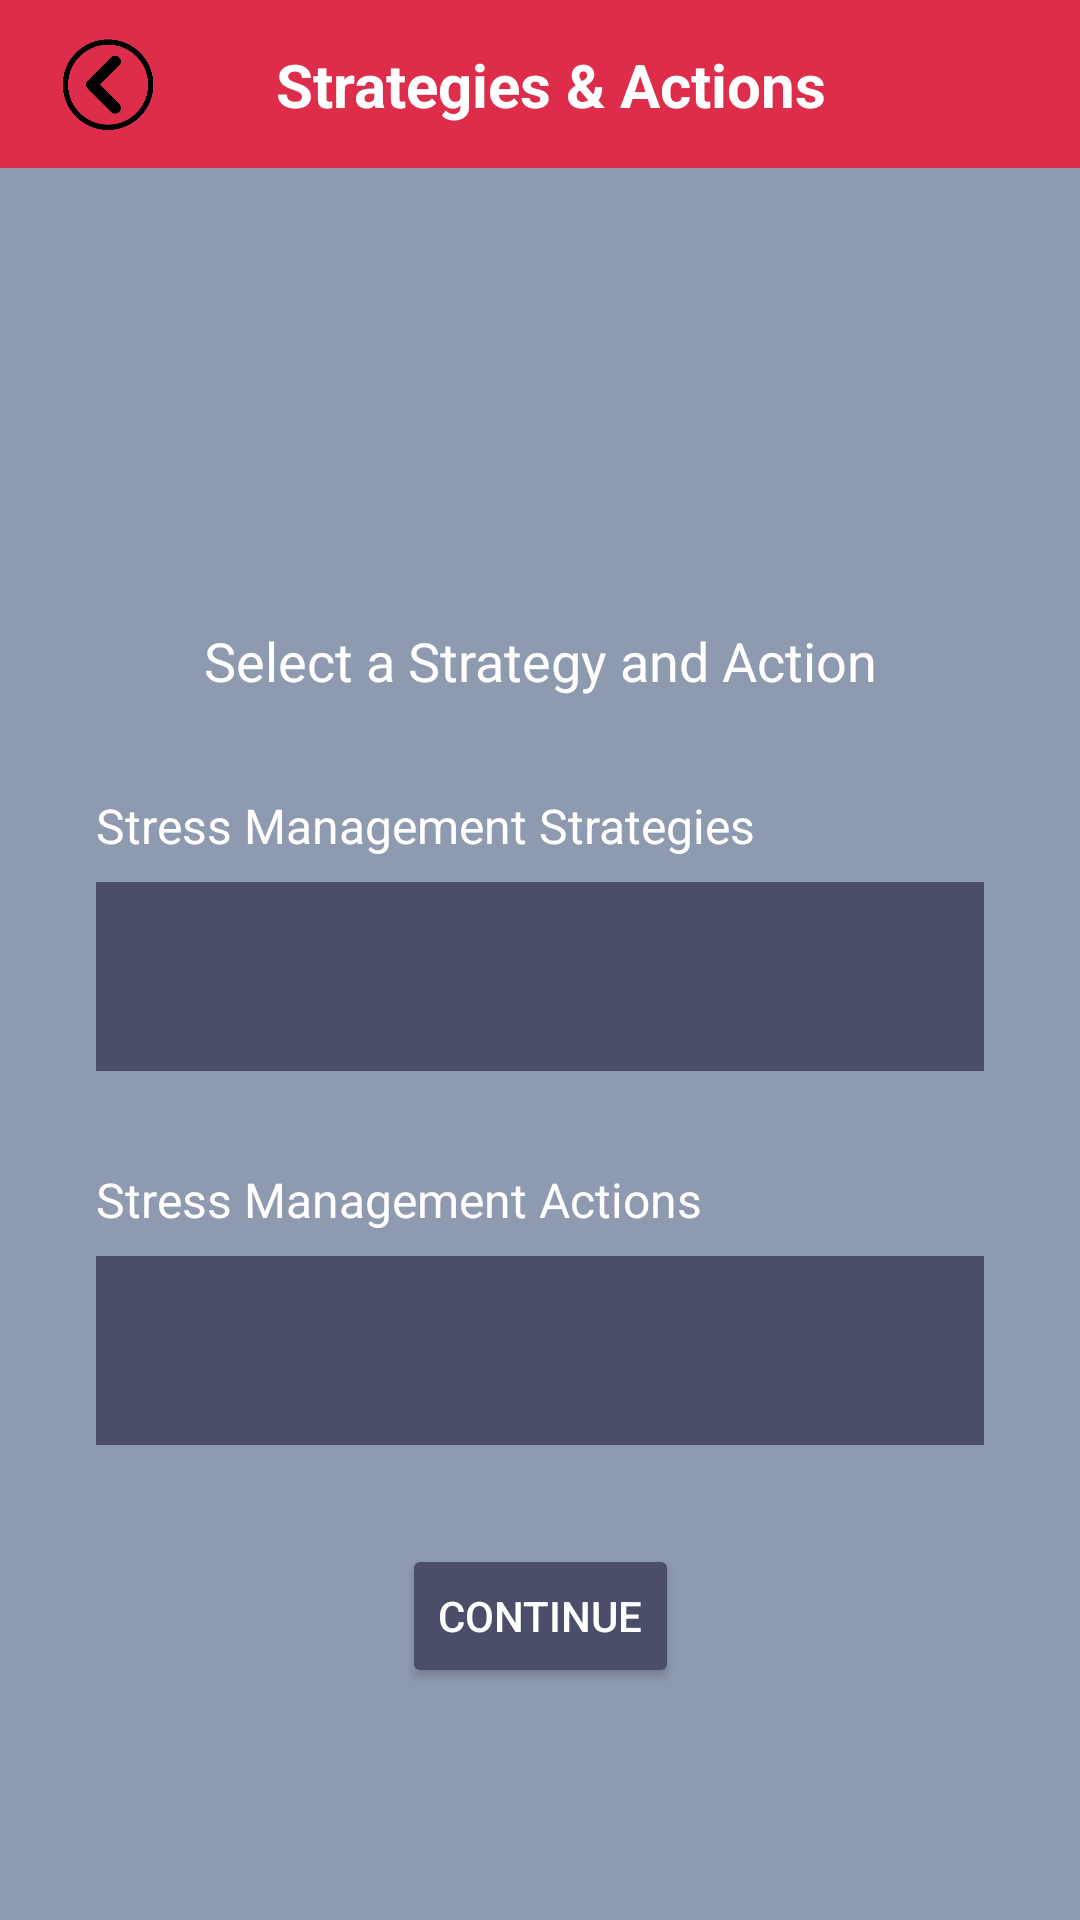

Android layout source for this screen:
<!-- AndroidManifest.xml: application theme Theme.AppCompat.NoActionBar -->
<!-- res/layout/strategies_and_actions_activity.xml -->
<?xml version="1.0" encoding="utf-8"?>
<androidx.constraintlayout.widget.ConstraintLayout
    xmlns:android="http://schemas.android.com/apk/res/android"
    xmlns:app="http://schemas.android.com/apk/res-auto"
    xmlns:tools="http://schemas.android.com/tools"
    android:layout_width="match_parent"
    android:layout_height="match_parent"
    android:background="#8E9AAF"
    tools:context=".StrategiesAndActionsActivity">

    
    <androidx.appcompat.widget.Toolbar
        android:id="@+id/toolbar"
        android:layout_width="0dp"
        android:layout_height="?attr/actionBarSize"
        android:background="#DD2D4A"
        app:layout_constraintEnd_toEndOf="parent"
        app:layout_constraintStart_toStartOf="parent"
        app:layout_constraintTop_toTopOf="parent"
        app:navigationIconTint="@android:color/white"
        app:titleTextColor="@android:color/white" />

    
    <TextView
        android:id="@+id/toolbarTitle"
        android:layout_width="wrap_content"
        android:layout_height="wrap_content"
        android:text="Strategies &amp; Actions"
        android:textColor="@android:color/white"
        android:textSize="20sp"
        android:textStyle="bold"
        app:layout_constraintBottom_toBottomOf="@id/toolbar"
        app:layout_constraintEnd_toEndOf="parent"
        app:layout_constraintStart_toEndOf="@id/backButton"
        app:layout_constraintTop_toTopOf="@id/toolbar"
        app:layout_constraintHorizontal_bias="0.3" />

    
    <ImageView
        android:id="@+id/backButton"
        android:layout_width="40dp"
        android:layout_height="43dp"
        android:layout_marginStart="16dp"
        android:clickable="true"
        android:contentDescription="Back"
        android:focusable="true"
        android:src="@drawable/backbutton"
        app:layout_constraintStart_toStartOf="parent"
        app:layout_constraintTop_toTopOf="parent"
        app:layout_constraintBottom_toBottomOf="@id/toolbar"
        app:tint = "#FFF8DC"/>

    
    <ImageView
        android:id="@+id/imageView7"
        android:layout_width="0dp"
        android:layout_height="0dp"
        android:layout_marginStart="32dp"
        android:layout_marginTop="16dp"
        android:layout_marginEnd="32dp"
        android:adjustViewBounds="true"
        android:contentDescription="App logo"
        android:scaleType="fitCenter"
        app:layout_constraintDimensionRatio="H,1:0.8"
        app:layout_constraintEnd_toEndOf="parent"
        app:layout_constraintHeight_max="120dp"
        app:layout_constraintStart_toStartOf="parent"
        app:layout_constraintTop_toBottomOf="@+id/toolbar"
        app:srcCompat="@drawable/logo" />

    
    <TextView
        android:id="@+id/instructionText"
        android:layout_width="0dp"
        android:layout_height="wrap_content"
        android:layout_marginStart="24dp"
        android:layout_marginTop="16dp"
        android:layout_marginEnd="24dp"
        android:text="@string/select_a_strategy_and_action"
        android:textAlignment="center"
        android:textColor="@android:color/white"
        android:textSize="18sp"
        app:layout_constraintEnd_toEndOf="parent"
        app:layout_constraintStart_toStartOf="parent"
        app:layout_constraintTop_toBottomOf="@+id/imageView7" />

    
    <TextView
        android:id="@+id/strategyLabel"
        android:layout_width="wrap_content"
        android:layout_height="wrap_content"
        android:layout_marginTop="32dp"
        android:text="Stress Management Strategies"
        android:textColor="@android:color/white"
        android:textSize="16sp"
        app:layout_constraintStart_toStartOf="@+id/strategySpinner"
        app:layout_constraintTop_toBottomOf="@+id/instructionText" />

    <Spinner
        android:id="@+id/strategySpinner"
        style="@style/SpinnerStyle"
        android:layout_width="0dp"
        android:layout_height="63dp"
        android:layout_marginStart="32dp"
        android:layout_marginTop="8dp"
        android:layout_marginEnd="32dp"
        android:background="#4A4E69"
        android:drawableEnd="@drawable/ic_arrow_down"
        android:spinnerMode="dropdown"
        app:layout_constraintEnd_toEndOf="parent"
        app:layout_constraintStart_toStartOf="parent"
        app:layout_constraintTop_toBottomOf="@id/strategyLabel" />

    
    <TextView
        android:id="@+id/actionLabel"
        android:layout_width="wrap_content"
        android:layout_height="wrap_content"
        android:layout_marginTop="32dp"
        android:text="Stress Management Actions"
        android:textColor="@android:color/white"
        android:textSize="16sp"
        app:layout_constraintStart_toStartOf="@+id/actionSpinner"
        app:layout_constraintTop_toBottomOf="@+id/strategySpinner" />

    <Spinner
        android:id="@+id/actionSpinner"
        style="@style/SpinnerStyle"
        android:layout_width="0dp"
        android:layout_height="63dp"
        android:layout_marginStart="32dp"
        android:layout_marginTop="8dp"
        android:layout_marginEnd="32dp"
        android:background="#4A4E69"
        android:drawableEnd="@drawable/ic_arrow_down"
        android:spinnerMode="dropdown"
        app:layout_constraintEnd_toEndOf="parent"
        app:layout_constraintStart_toStartOf="parent"
        app:layout_constraintTop_toBottomOf="@id/actionLabel" />

    
    <Button
        android:id="@+id/continueButton"
        android:layout_width="wrap_content"
        android:layout_height="wrap_content"
        android:backgroundTint="#4A4E69"
        android:padding="12dp"
        android:text="Continue"
        android:textColor="@android:color/white"
        app:layout_constraintBottom_toBottomOf="parent"
        app:layout_constraintEnd_toEndOf="parent"
        app:layout_constraintStart_toStartOf="parent"
        app:layout_constraintTop_toBottomOf="@id/actionSpinner"
        app:layout_constraintVertical_bias="0.3" />

</androidx.constraintlayout.widget.ConstraintLayout>
<!-- resources referenced by this layout -->
<resources>
  <!-- drawable backbutton: png bitmap (drawable, 38393 bytes) -->
  <!-- drawable logo: png bitmap (drawable, 141192 bytes) -->
  <string name="select_a_strategy_and_action">Select a Strategy and Action</string>
  <style name="SpinnerStyle" parent="Widget.AppCompat.Spinner">
          <item name="android:popupBackground">#465862</item>
      </style>
</resources>
